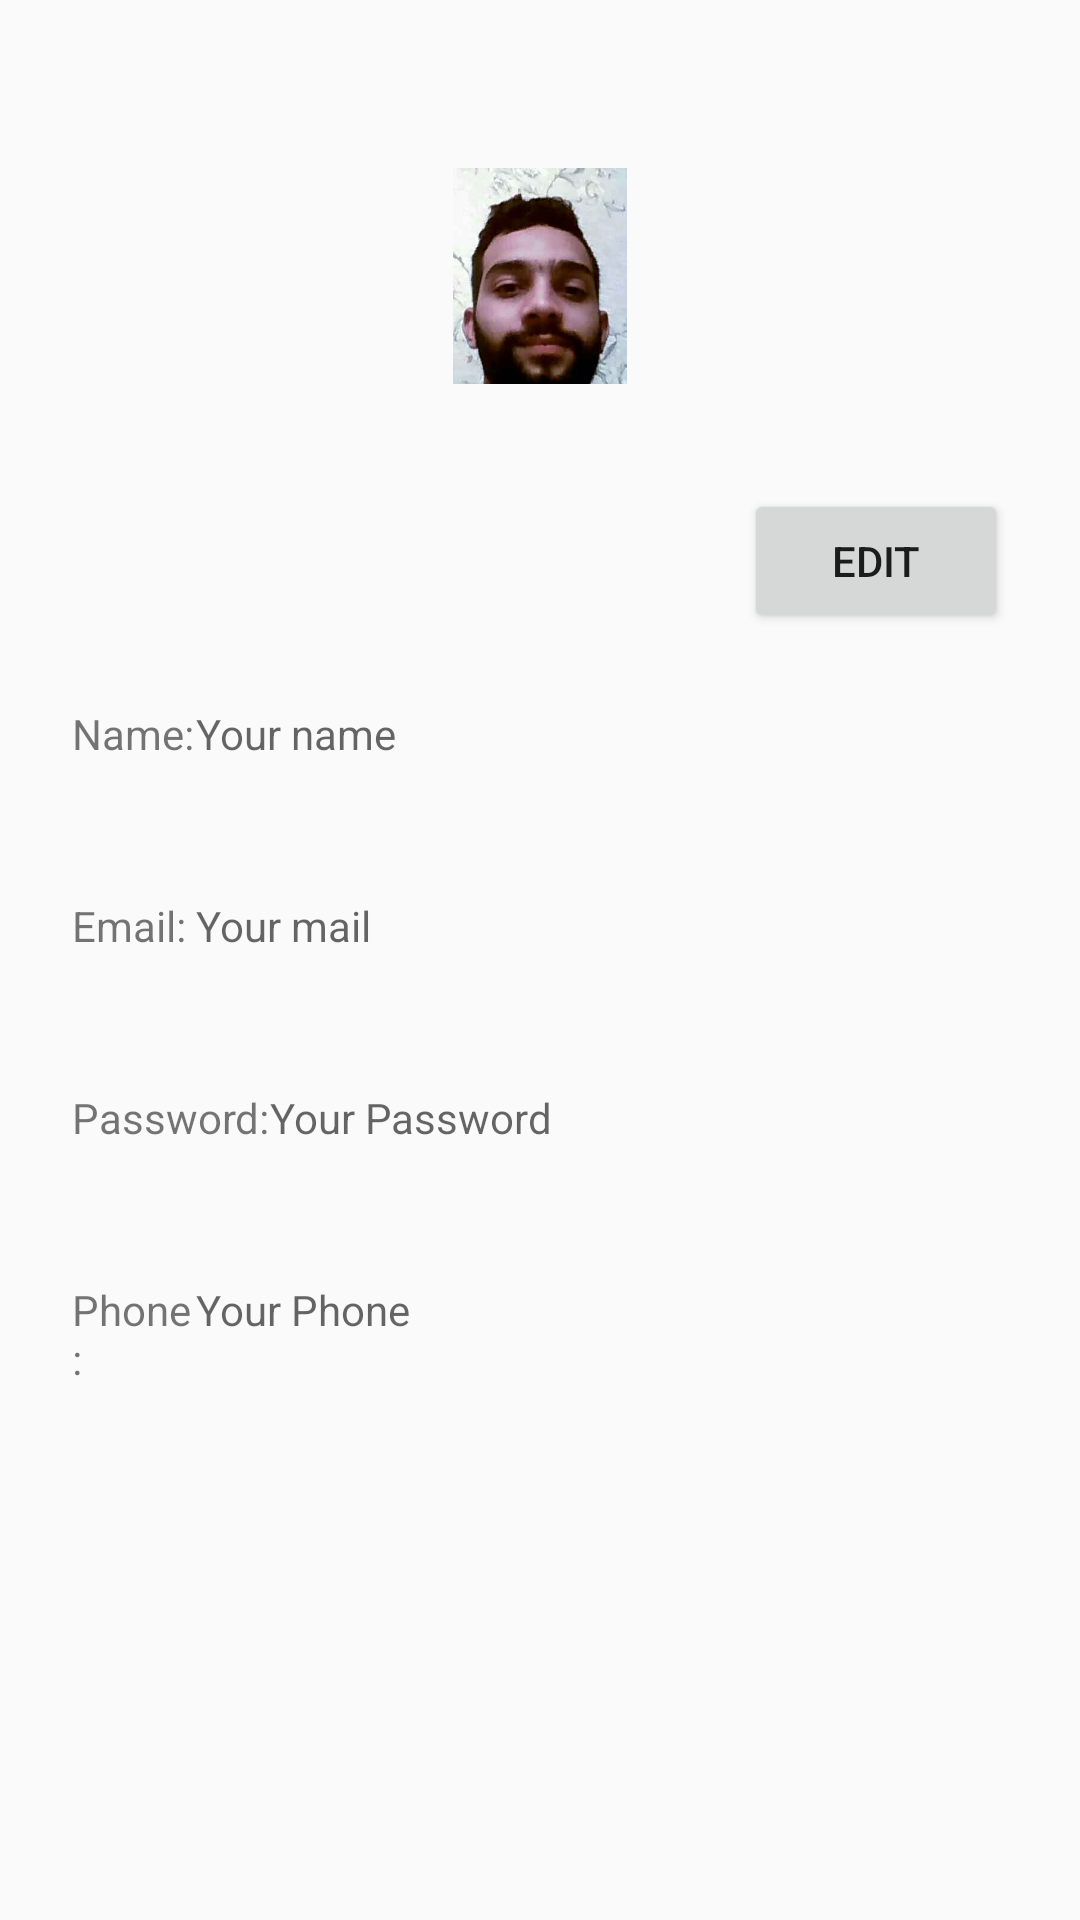

Write the Android layout XML for this screen, with the resource values it uses.
<!-- AndroidManifest.xml: application theme AppTheme -->
<!-- res/layout/activity_profile.xml -->
<?xml version="1.0" encoding="utf-8"?>
<ScrollView xmlns:android="http://schemas.android.com/apk/res/android"
    xmlns:app="http://schemas.android.com/apk/res-auto"
    xmlns:tools="http://schemas.android.com/tools"
    android:layout_width="match_parent"
    android:layout_height="match_parent"
    tools:context="com.example.mo.myapplication.profile">

    <LinearLayout
        android:layout_width="match_parent"
        android:layout_height="wrap_content"
        android:orientation="vertical"
        android:paddingLeft="24dp"
        android:paddingRight="24dp"
        android:paddingTop="56dp">


        <ImageView
            android:layout_width="wrap_content"
            android:layout_height="72dp"
            android:layout_gravity="center_horizontal"
            android:layout_marginBottom="35dp"
            android:src="@drawable/face0" />

        
        <Button
            android:id="@+id/edit"
            android:layout_width="wrap_content"
            android:layout_height="wrap_content"
            android:layout_gravity="right"
            android:layout_marginBottom="24dp"
            android:padding="12dp"
            android:text="Edit"
            android:onClick="onClickEditButton"
            />

        <LinearLayout
            android:layout_width="match_parent"
            android:layout_height="wrap_content"
            android:orientation="vertical">

            <LinearLayout
                android:layout_width="match_parent"
                android:layout_height="wrap_content"
                android:orientation="horizontal">

                <TextView
                    android:id="@+id/name"
                    android:layout_width="0dp"
                    android:layout_height="wrap_content"
                    android:layout_weight="0.4"
                    android:text="Name:"
                    android:paddingBottom="45dp" />

                <TextView
                    android:id="@+id/username"
                    android:layout_width="0dp"
                    android:layout_height="wrap_content"
                    android:layout_weight="2.6"
                    android:hint="Your name"
                    android:paddingBottom="45dp" />
            </LinearLayout>

            <LinearLayout
                android:layout_width="match_parent"
                android:layout_height="wrap_content"
                android:orientation="horizontal">

                <TextView
                    android:id="@+id/email"
                    android:layout_width="0dp"
                    android:layout_height="wrap_content"
                    android:layout_weight="0.4"
                    android:text="Email:"
                    android:paddingBottom="45dp" />

                <TextView
                    android:id="@+id/usermail"
                    android:layout_width="0dp"
                    android:layout_height="wrap_content"
                    android:layout_weight="2.6"
                    android:hint="Your mail"
                    android:paddingBottom="45dp" />
            </LinearLayout>

            <LinearLayout
                android:layout_width="match_parent"
                android:layout_height="wrap_content"
                android:orientation="horizontal">

                <TextView
                    android:id="@+id/password"
                    android:layout_width="0dp"
                    android:layout_height="wrap_content"
                    android:layout_weight="0.7"
                    android:text="Password:"
                    android:paddingBottom="45dp" />

                <TextView
                    android:id="@+id/userpassword"
                    android:layout_width="0dp"
                    android:layout_height="wrap_content"
                    android:layout_weight="2.6"
                    android:hint="Your Password"
                    android:paddingBottom="45dp"
                    />
            </LinearLayout>

            <LinearLayout
                android:layout_width="match_parent"
                android:layout_height="wrap_content"
                android:orientation="horizontal">

                <TextView
                    android:id="@+id/phone"
                    android:layout_width="0dp"
                    android:layout_height="wrap_content"
                    android:layout_weight="0.4"
                    android:text="Phone:"
                    android:paddingBottom="45dp" />

                <TextView
                    android:id="@+id/userphone"
                    android:layout_width="0dp"
                    android:layout_height="wrap_content"
                    android:layout_weight="2.6"
                    android:hint="Your Phone"
                    android:paddingBottom="45dp" />
            </LinearLayout>

        </LinearLayout>

    </LinearLayout>

</ScrollView>
<!-- resources referenced by this layout -->
<resources>
  <!-- drawable face0: png bitmap (drawable, 8443 bytes) -->
  <style name="AppTheme" parent="Theme.AppCompat.Light.DarkActionBar">
          
      </style>
</resources>
